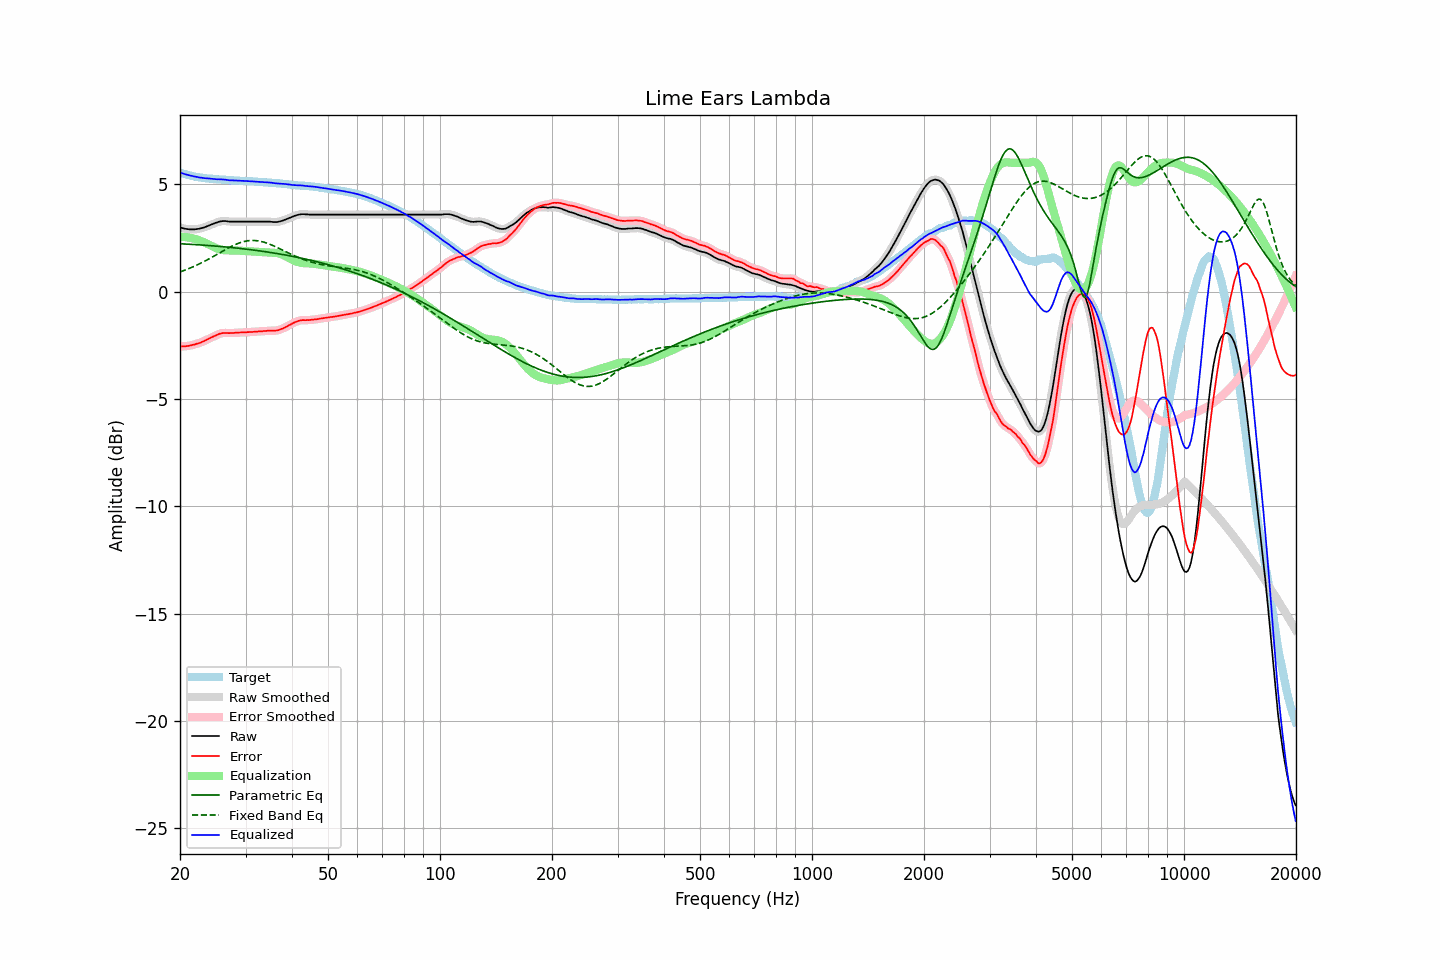

The file beside this chart, header and first rows:
frequency, raw, error, smoothed, error_smoothed, equalization, parametric_eq, fixed_band_eq, equalized_raw, equalized_smoothed, target
20.00, 2.99, -2.56, 2.99, -2.56, 2.56, 2.23, 0.92, 5.55, 5.55, 5.55
20.20, 2.97, -2.55, 2.97, -2.55, 2.55, 2.23, 0.94, 5.52, 5.52, 5.52
20.40, 2.95, -2.55, 2.95, -2.55, 2.55, 2.22, 0.97, 5.50, 5.50, 5.50
20.61, 2.93, -2.55, 2.93, -2.54, 2.54, 2.22, 1.00, 5.48, 5.48, 5.48
20.81, 2.92, -2.54, 2.92, -2.54, 2.54, 2.22, 1.03, 5.46, 5.45, 5.46
21.02, 2.91, -2.53, 2.91, -2.53, 2.53, 2.21, 1.06, 5.44, 5.43, 5.44
21.23, 2.90, -2.52, 2.90, -2.51, 2.51, 2.21, 1.09, 5.41, 5.42, 5.42
21.44, 2.90, -2.50, 2.90, -2.50, 2.50, 2.20, 1.12, 5.40, 5.40, 5.40
21.66, 2.90, -2.48, 2.90, -2.48, 2.48, 2.20, 1.15, 5.38, 5.38, 5.38
21.87, 2.90, -2.47, 2.90, -2.46, 2.46, 2.19, 1.19, 5.36, 5.36, 5.37
22.09, 2.91, -2.44, 2.91, -2.44, 2.44, 2.19, 1.22, 5.35, 5.35, 5.35
22.31, 2.92, -2.41, 2.92, -2.42, 2.42, 2.18, 1.26, 5.34, 5.34, 5.33
22.54, 2.93, -2.39, 2.93, -2.39, 2.39, 2.18, 1.29, 5.32, 5.32, 5.32
22.76, 2.95, -2.36, 2.95, -2.37, 2.36, 2.17, 1.33, 5.31, 5.31, 5.31
22.99, 2.97, -2.33, 2.97, -2.33, 2.33, 2.17, 1.37, 5.30, 5.30, 5.30
23.22, 2.99, -2.30, 2.99, -2.30, 2.30, 2.16, 1.41, 5.29, 5.29, 5.29
23.45, 3.02, -2.26, 3.02, -2.26, 2.26, 2.16, 1.44, 5.28, 5.28, 5.28
23.69, 3.05, -2.22, 3.05, -2.23, 2.23, 2.15, 1.48, 5.28, 5.28, 5.27
23.92, 3.08, -2.19, 3.08, -2.19, 2.19, 2.15, 1.53, 5.27, 5.27, 5.27
24.16, 3.11, -2.15, 3.11, -2.15, 2.15, 2.14, 1.57, 5.26, 5.26, 5.26
24.40, 3.14, -2.12, 3.14, -2.12, 2.11, 2.14, 1.61, 5.26, 5.26, 5.26
24.65, 3.17, -2.08, 3.17, -2.08, 2.08, 2.13, 1.65, 5.25, 5.25, 5.25
24.89, 3.20, -2.05, 3.20, -2.05, 2.04, 2.12, 1.69, 5.24, 5.24, 5.25
25.14, 3.22, -2.02, 3.23, -2.01, 2.01, 2.12, 1.74, 5.23, 5.24, 5.24
25.39, 3.25, -1.98, 3.25, -1.98, 1.98, 2.11, 1.78, 5.23, 5.23, 5.23
25.65, 3.27, -1.96, 3.27, -1.95, 1.96, 2.10, 1.82, 5.23, 5.23, 5.23
25.91, 3.28, -1.94, 3.28, -1.94, 1.95, 2.10, 1.87, 5.23, 5.23, 5.22
26.16, 3.29, -1.92, 3.29, -1.93, 1.93, 2.09, 1.91, 5.22, 5.22, 5.21
26.43, 3.29, -1.92, 3.29, -1.92, 1.93, 2.08, 1.95, 5.22, 5.21, 5.21
26.69, 3.28, -1.92, 3.28, -1.92, 1.92, 2.08, 1.99, 5.20, 5.20, 5.20
26.96, 3.27, -1.93, 3.27, -1.93, 1.92, 2.07, 2.03, 5.19, 5.19, 5.20
27.23, 3.26, -1.93, 3.26, -1.93, 1.92, 2.06, 2.07, 5.18, 5.19, 5.19
27.50, 3.26, -1.93, 3.26, -1.93, 1.92, 2.06, 2.11, 5.18, 5.18, 5.19
27.77, 3.26, -1.93, 3.26, -1.92, 1.92, 2.05, 2.15, 5.18, 5.18, 5.19
28.05, 3.26, -1.92, 3.26, -1.92, 1.92, 2.04, 2.18, 5.18, 5.18, 5.18
28.33, 3.26, -1.92, 3.26, -1.92, 1.92, 2.03, 2.21, 5.18, 5.18, 5.18
28.62, 3.26, -1.91, 3.26, -1.91, 1.91, 2.02, 2.24, 5.17, 5.17, 5.17
28.90, 3.26, -1.90, 3.26, -1.91, 1.91, 2.02, 2.27, 5.17, 5.17, 5.16
29.19, 3.26, -1.90, 3.26, -1.90, 1.90, 2.01, 2.30, 5.16, 5.16, 5.16
29.48, 3.26, -1.90, 3.26, -1.90, 1.90, 2.00, 2.32, 5.16, 5.16, 5.16
29.78, 3.26, -1.90, 3.26, -1.90, 1.90, 1.99, 2.34, 5.16, 5.16, 5.16
30.08, 3.26, -1.90, 3.26, -1.89, 1.89, 1.98, 2.35, 5.15, 5.15, 5.16
30.38, 3.26, -1.89, 3.26, -1.89, 1.89, 1.97, 2.37, 5.15, 5.15, 5.15
30.68, 3.26, -1.88, 3.26, -1.88, 1.88, 1.96, 2.38, 5.14, 5.14, 5.14
30.99, 3.26, -1.88, 3.26, -1.88, 1.88, 1.95, 2.38, 5.14, 5.14, 5.14
31.30, 3.26, -1.88, 3.26, -1.88, 1.88, 1.94, 2.38, 5.14, 5.14, 5.14
31.61, 3.26, -1.87, 3.26, -1.87, 1.87, 1.93, 2.38, 5.13, 5.13, 5.13
31.93, 3.26, -1.87, 3.26, -1.87, 1.87, 1.92, 2.38, 5.13, 5.13, 5.13
32.24, 3.26, -1.86, 3.26, -1.86, 1.86, 1.91, 2.37, 5.12, 5.12, 5.12
32.57, 3.26, -1.85, 3.26, -1.86, 1.85, 1.90, 2.36, 5.11, 5.11, 5.11
32.89, 3.26, -1.85, 3.26, -1.85, 1.85, 1.89, 2.35, 5.11, 5.11, 5.11
33.22, 3.26, -1.85, 3.26, -1.84, 1.84, 1.88, 2.33, 5.10, 5.10, 5.11
33.55, 3.26, -1.83, 3.26, -1.84, 1.84, 1.87, 2.31, 5.10, 5.10, 5.09
33.89, 3.26, -1.83, 3.26, -1.83, 1.83, 1.86, 2.29, 5.09, 5.09, 5.09
34.23, 3.26, -1.83, 3.26, -1.82, 1.83, 1.85, 2.26, 5.09, 5.09, 5.09
34.57, 3.26, -1.82, 3.26, -1.82, 1.83, 1.84, 2.23, 5.09, 5.09, 5.08
34.92, 3.26, -1.81, 3.26, -1.82, 1.82, 1.83, 2.20, 5.08, 5.08, 5.07
35.27, 3.25, -1.82, 3.25, -1.82, 1.82, 1.82, 2.17, 5.07, 5.07, 5.07
35.62, 3.24, -1.82, 3.24, -1.82, 1.82, 1.80, 2.14, 5.06, 5.06, 5.06
35.97, 3.24, -1.81, 3.24, -1.82, 1.81, 1.79, 2.11, 5.05, 5.05, 5.05
... 635 more rows
